Run: headless pygame with SDL's dummy video driver; simulated clock (each Clock.tick advances the game by its frame time, no real sleeping); random seed 0; keys injected as events and as key.get_pressed() state; no mouse input.
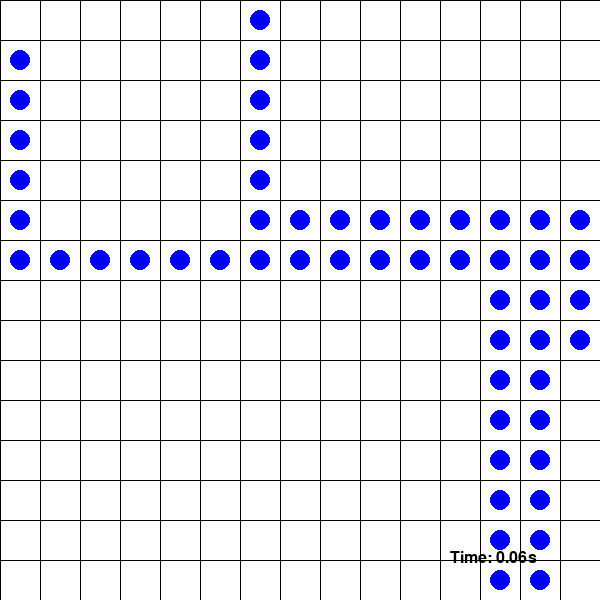
Frame 1 of 1 · flips 1–60 · no input (game ended)

The pygame program that drew these frames:

import pygame
import random
import time
import heapq

# Set up Pygame
pygame.init()

# Constants
GRID_SIZE = 15  # Grid size (15x15)
CELL_SIZE = 40  # Size of each cell
WIDTH, HEIGHT = GRID_SIZE * CELL_SIZE, GRID_SIZE * CELL_SIZE

# Colors
WHITE = (255, 255, 255)
GREEN = (0, 255, 0)
RED = (255, 0, 0)
BLUE = (0, 0, 255)
YELLOW = (255, 255, 0)
BLACK = (0, 0, 0)

# Survivor Representation
NUM_SURVIVORS = 5  # Number of survivors to find

# Initialize the display
screen = pygame.display.set_mode((WIDTH, HEIGHT))
pygame.display.set_caption("A* Pathfinding with SLAM")

# Initialize font for displaying text
font = pygame.font.SysFont('Arial', 24)

# Define the robot and human classes
class Searcher:
    def __init__(self, x, y, color, name):
        self.x = x
        self.y = y
        self.color = color
        self.name = name
        self.path = []

    def move(self, direction):
        """ Move the searcher in a given direction """
        if direction == 'UP' and self.y > 0:
            self.y -= 1
        elif direction == 'DOWN' and self.y < GRID_SIZE - 1:
            self.y += 1
        elif direction == 'LEFT' and self.x > 0:
            self.x -= 1
        elif direction == 'RIGHT' and self.x < GRID_SIZE - 1:
            self.x += 1

    def get_position(self):
        return (self.x, self.y)

    def mark_path(self):
        """ Mark the path that the searcher has traveled """
        self.path.append(self.get_position())

class Robot(Searcher):
    def __init__(self, x=0, y=0, color=BLUE, name="Robot"):
        super().__init__(x, y, color, name)
        self.direction = 'RIGHT'  # Start moving right
        self.row = 0  # Start at the first row
        self.col = 0  # Start at the first column
        self.grid_map = [[0 for _ in range(GRID_SIZE)] for _ in range(GRID_SIZE)]  # Occupancy grid

    def move(self, x, y):
        """ Move the robot to a new position """
        self.x = x
        self.y = y
        self.grid_map[y][x] = 1  # Mark the position as visited

    def mark_path(self):
        """ Mark the path the robot takes """
        self.path.append(self.get_position())

    def update_grid(self):
        """ Update the grid map during the robot's movement """
        self.grid_map[self.y][self.x] = 1

    def get_position(self):
        return (self.x, self.y)

# A* Algorithm for pathfinding
def astar(start, goal, grid):
    def heuristic(a, b):
        return abs(a[0] - b[0]) + abs(a[1] - b[1])  # Manhattan distance

    open_set = []
    heapq.heappush(open_set, (0 + heuristic(start, goal), 0, start))  # (f, g, position)
    came_from = {}
    g_score = {start: 0}
    f_score = {start: heuristic(start, goal)}
    while open_set:
        _, current_g, current = heapq.heappop(open_set)

        if current == goal:
            path = []
            while current in came_from:
                path.append(current)
                current = came_from[current]
            path.reverse()
            return path

        x, y = current
        for dx, dy in [(-1, 0), (1, 0), (0, -1), (0, 1)]:
            neighbor = (x + dx, y + dy)
            if 0 <= neighbor[0] < GRID_SIZE and 0 <= neighbor[1] < GRID_SIZE and grid[neighbor[1]][neighbor[0]] == 0:
                tentative_g_score = current_g + 1
                if neighbor not in g_score or tentative_g_score < g_score[neighbor]:
                    g_score[neighbor] = tentative_g_score
                    f_score[neighbor] = tentative_g_score + heuristic(neighbor, goal)
                    heapq.heappush(open_set, (f_score[neighbor], tentative_g_score, neighbor))
                    came_from[neighbor] = current
    return []

# Draw the grid and entities
def draw_grid(robot, human, survivors, elapsed_time, robot_path):
    screen.fill(WHITE)

    # Draw grid lines
    for i in range(GRID_SIZE + 1):
        pygame.draw.line(screen, BLACK, (i * CELL_SIZE, 0), (i * CELL_SIZE, HEIGHT))
        pygame.draw.line(screen, BLACK, (0, i * CELL_SIZE), (WIDTH, i * CELL_SIZE))

    # Draw the survivors
    for survivor in survivors:
        pygame.draw.rect(screen, RED, (survivor[0] * CELL_SIZE, survivor[1] * CELL_SIZE, CELL_SIZE, CELL_SIZE))

    # Draw the robot and its path
    for (x, y) in robot_path:
        pygame.draw.circle(screen, BLUE, (x * CELL_SIZE + CELL_SIZE // 2, y * CELL_SIZE + CELL_SIZE // 2), CELL_SIZE // 4)
    pygame.draw.circle(screen, robot.color, (robot.x * CELL_SIZE + CELL_SIZE // 2, robot.y * CELL_SIZE + CELL_SIZE // 2), CELL_SIZE // 4)

    # Display elapsed time
    time_text = font.render(f"Time: {elapsed_time:.2f}s", True, BLACK)
    screen.blit(time_text, (WIDTH - 150, HEIGHT - 50))

    pygame.display.flip()

# Main simulation loop with A* and SLAM
def run_simulation():
    robot = Robot(x=0, y=0, color=BLUE, name="Robot")  # Start robot at top-left
    survivors = [(random.randint(0, GRID_SIZE - 1), random.randint(0, GRID_SIZE - 1)) for _ in range(NUM_SURVIVORS)]
    found_by_robot = []

    start_time = time.time()  # Start the timer
    clock = pygame.time.Clock()
    running = True
    robot_path = []

    while running:
        for event in pygame.event.get():
            if event.type == pygame.QUIT:
                running = False

        # Simulate A* pathfinding towards the first survivor (assuming the robot goes for the first survivor)
        if survivors:
            goal = survivors[0]
            path = astar((robot.x, robot.y), goal, robot.grid_map)
            if path:
                for (next_x, next_y) in path:
                    robot.move(next_x, next_y)
                    robot.update_grid()
                    robot_path.append((robot.x, robot.y))
                    draw_grid(robot, None, survivors, time.time() - start_time, robot_path)
                    time.sleep(0.2)  # Adjust speed of movement
            survivors.remove(goal)

        # Check if all survivors have been found
        if not survivors:
            running = False

        elapsed_time = time.time() - start_time
        draw_grid(robot, None, survivors, elapsed_time, robot_path)

        clock.tick(5)  # Slow down the robot's movement for visibility

    pygame.quit()

# Run the simulation
run_simulation()
